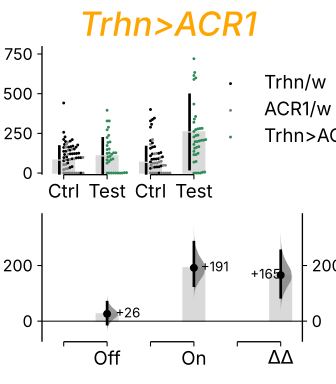

Values plotted in this chart, from the file beside it:
, index, Genotype, Status, Volume
0, 119, Trhn/w, Ctrl, 77.13
1, 124, Trhn>ACR1, Test, 118.5
2, 125, Trhn>ACR1, Test, 123.7
3, 126, ACR1/w, Ctrl, 26.59
4, 127, Trhn/w, Ctrl, 211.9
5, 128, Trhn>ACR1, Test, 196.1
6, 129, ACR1/w, Ctrl, 85.81
7, 130, Trhn/w, Ctrl, 210.5
8, 131, Trhn>ACR1, Test, 151.7
9, 150, ACR1/w, Ctrl, 54.55
10, 151, Trhn/w, Ctrl, 96.66
11, 152, Trhn/w, Ctrl, 180.5
12, 153, Trhn>ACR1, Test, 84
13, 154, Trhn>ACR1, Test, 15.15
14, 155, Trhn/w, Ctrl, 116.9
15, 156, Trhn/w, Ctrl, 123.5
16, 157, Trhn>ACR1, Test, 2.384
17, 158, Trhn/w, Ctrl, 102
18, 123, Trhn/w, Ctrl, 120.5
19, 159, Trhn>ACR1, Test, 2.593
20, 122, Trhn>ACR1, Test, 62.73
21, 120, Trhn>ACR1, Test, 83.26
22, 86, ACR1/w, Ctrl, 15.97
23, 87, Trhn/w, Ctrl, 227.9
24, 88, Trhn>ACR1, Test, 88.75
25, 89, ACR1/w, Ctrl, 83.51
26, 90, Trhn/w, Ctrl, 198.7
27, 91, Trhn>ACR1, Test, 127.5
28, 109, ACR1/w, Ctrl, 98.3
29, 110, Trhn/w, Ctrl, 137.2
30, 111, Trhn>ACR1, Test, 173.5
31, 112, Trhn/w, Ctrl, 125.1
32, 113, Trhn>ACR1, Test, 102.3
33, 114, Trhn/w, Ctrl, 89.75
34, 115, Trhn>ACR1, Test, 127.6
35, 116, Trhn/w, Ctrl, 201.3
36, 117, Trhn/w, Ctrl, 122.4
37, 118, Trhn>ACR1, Test, 12
38, 238, Trhn>ACR1, Test, 0.0
39, 121, Trhn/w, Ctrl, 144.7
40, 160, Trhn/w, Ctrl, 34.91
41, 161, Trhn>ACR1, Test, 223.9
42, 162, ACR1/w, Ctrl, 143.7
43, 209, ACR1/w, Ctrl, 0.0
44, 210, ACR1/w, Ctrl, 0.0
45, 211, ACR1/w, Ctrl, 0.0
46, 212, ACR1/w, Ctrl, 0.0
47, 213, ACR1/w, Ctrl, 0.0
48, 226, Trhn>ACR1, Test, 0.0
49, 227, ACR1/w, Ctrl, 0.0
50, 228, ACR1/w, Ctrl, 0.0
51, 229, Trhn>ACR1, Test, 0.0
52, 230, ACR1/w, Ctrl, 0.0
53, 231, Trhn/w, Ctrl, 0.0
54, 232, ACR1/w, Ctrl, 0.0
55, 233, Trhn>ACR1, Test, 0.0
56, 234, ACR1/w, Ctrl, 0.0
57, 235, Trhn/w, Ctrl, 0.0
58, 236, ACR1/w, Ctrl, 0.0
59, 237, ACR1/w, Ctrl, 0.0
... 180 more rows
